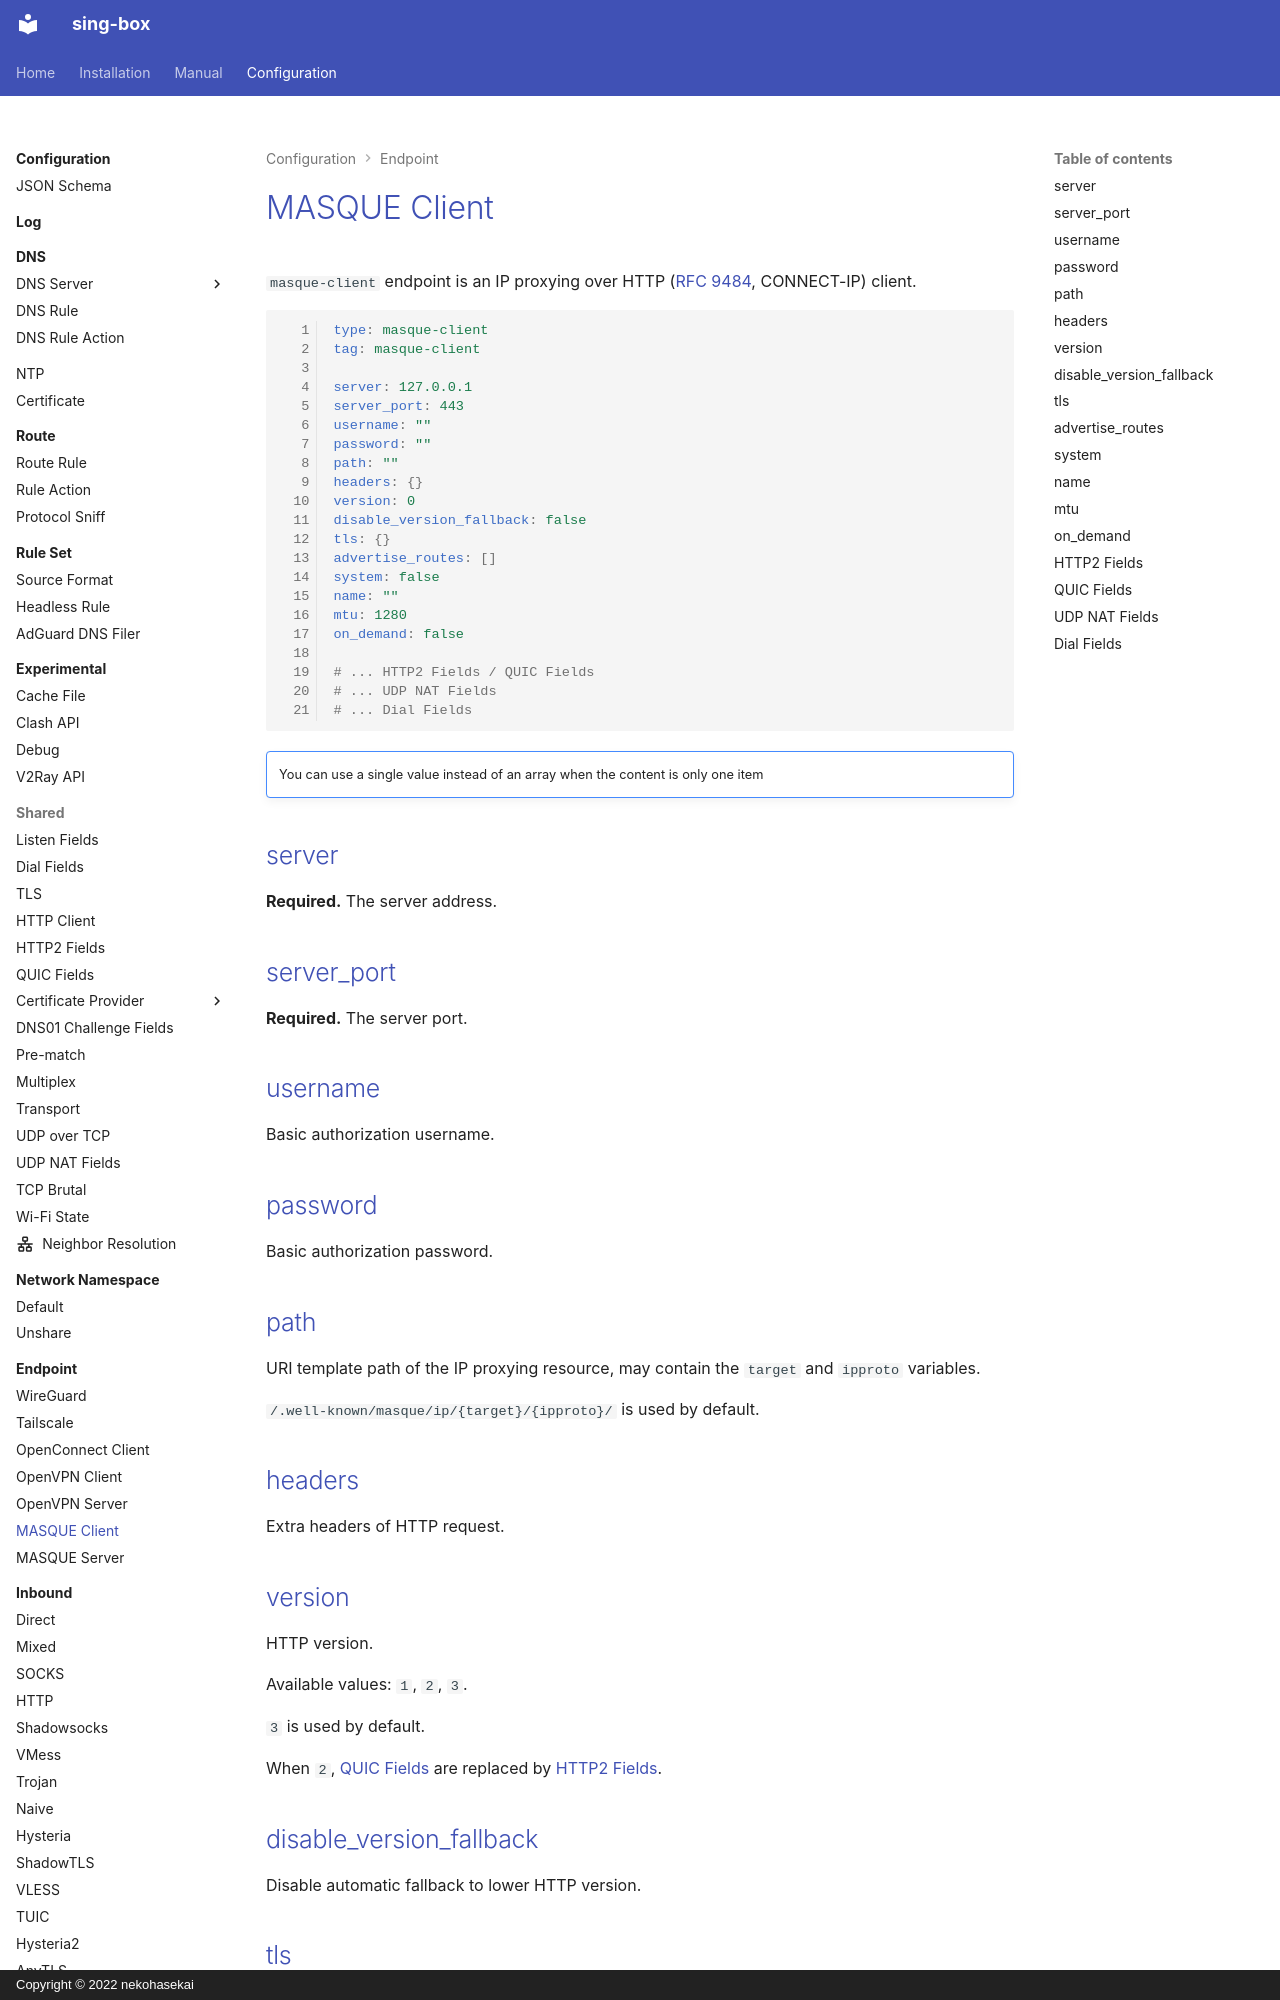

repository: Acheirial/sing-box · page: configuration/endpoint/masque-client/index.html · generator: mkdocs · copyright: Copyright © 2022 nekohasekai

# MASQUE Client

`masque-client` endpoint is an IP proxying over HTTP ([RFC 9484](https://datatracker.ietf.org/doc/html/rfc9484), CONNECT-IP) client.

```{.yaml linenums="1"}
type: masque-client
tag: masque-client

server: 127.0.0.1
server_port: 443
username: ""
password: ""
path: ""
headers: {}
version: 0
disable_version_fallback: false
tls: {}
advertise_routes: []
system: false
name: ""
mtu: 1280
on_demand: false

# ... HTTP2 Fields / QUIC Fields
# ... UDP NAT Fields
# ... Dial Fields

```

!!! note ""

    You can use a single value instead of an array when the content is only one item

## server

**Required.** The server address.

## server_port

**Required.** The server port.

## username

Basic authorization username.

## password

Basic authorization password.

## path

URI template path of the IP proxying resource, may contain the `target` and `ipproto` variables.

`/.well-known/masque/ip/{target}/{ipproto}/` is used by default.

## headers

Extra headers of HTTP request.

## version

HTTP version.

Available values: `1`, `2`, `3`.

`3` is used by default.

When `2`, [QUIC Fields](#quic-fields) are replaced by [HTTP2 Fields](#http2-fields).

## disable_version_fallback

Disable automatic fallback to lower HTTP version.
